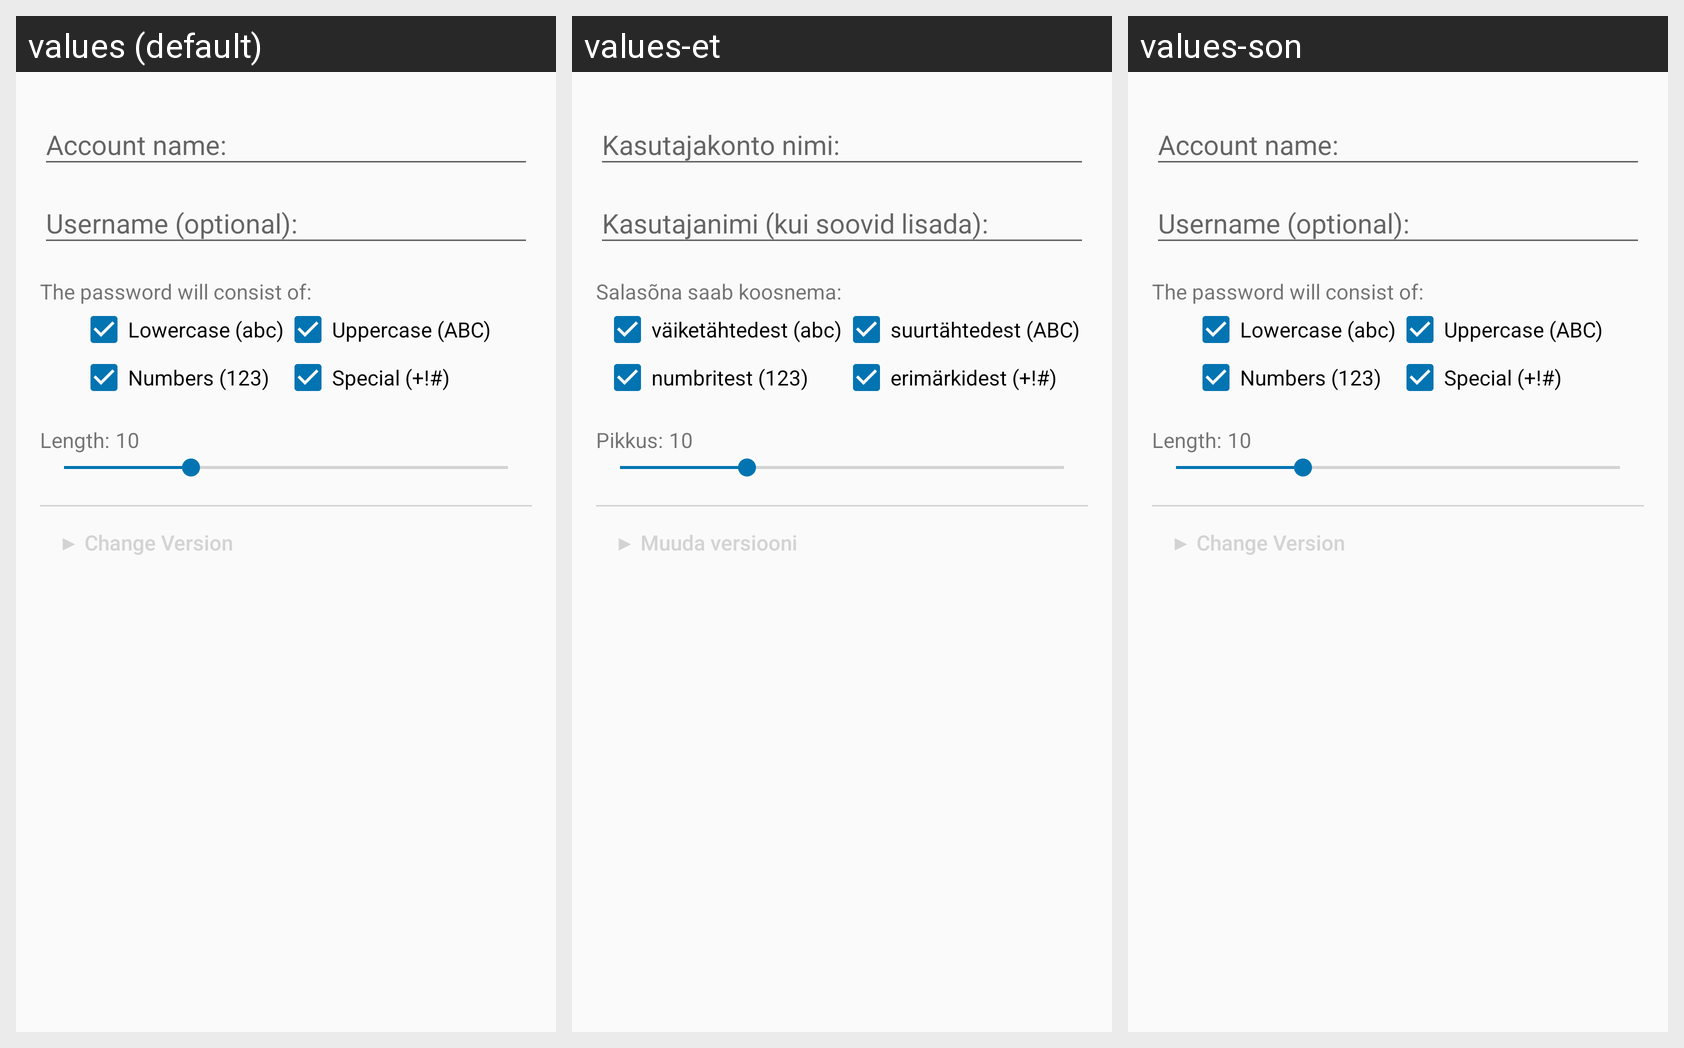

Translations of the strings shown on this Android screen, per locale in the grid:
Android screen res/layout/dialog_add_metadata.xml rendered under 3 locales, left to right: values (default), values-et, values-son. Device: Nexus 5 (rendered at 1080×1920; each locale shown at half size, 540×960, under a caption strip naming it); theme AppTheme.
Other locales in the repository, not shown: values-de, values-iw, values-ja, values-ru, values-tr, values-zh-rTW.
Strings drawn on this screen, with the default value and each locale's value (text and hints the layout hard-codes, and strings that could not be matched under every locale, appear in the picture but are not listed):

domain
  values: Account name:
  values-et: Kasutajakonto nimi:
  values-son: Account name:  [not translated; the default value is used]

username_optional
  values: Username (optional):
  values-et: Kasutajanimi (kui soovid lisada):
  values-son: Username (optional):  [not translated; the default value is used]

characterset_add
  values: The password will consist of:
  values-et: Salasõna saab koosnema:
  values-son: The password will consist of:  [not translated; the default value is used]

letters_lower
  values: Lowercase (abc)
  values-et: väiketähtedest (abc)
  values-son: Lowercase (abc)  [not translated; the default value is used]

letters_upper
  values: Uppercase (ABC)
  values-et: suurtähtedest (ABC)
  values-son: Uppercase (ABC)  [not translated; the default value is used]

numbers
  values: Numbers (123)
  values-et: numbritest (123)
  values-son: Numbers (123)  [not translated; the default value is used]

special_characters
  values: Special (+!#)
  values-et: erimärkidest (+!#)
  values-son: Special (+!#)  [not translated; the default value is used]

length
  values: Length:
  values-et: Pikkus:
  values-son: Length:  [not translated; the default value is used]

change_version_closed
  values: ▶ Change Version
  values-et: ▶ Muuda versiooni
  values-son: ▶ Change Version  [not translated; the default value is used]
